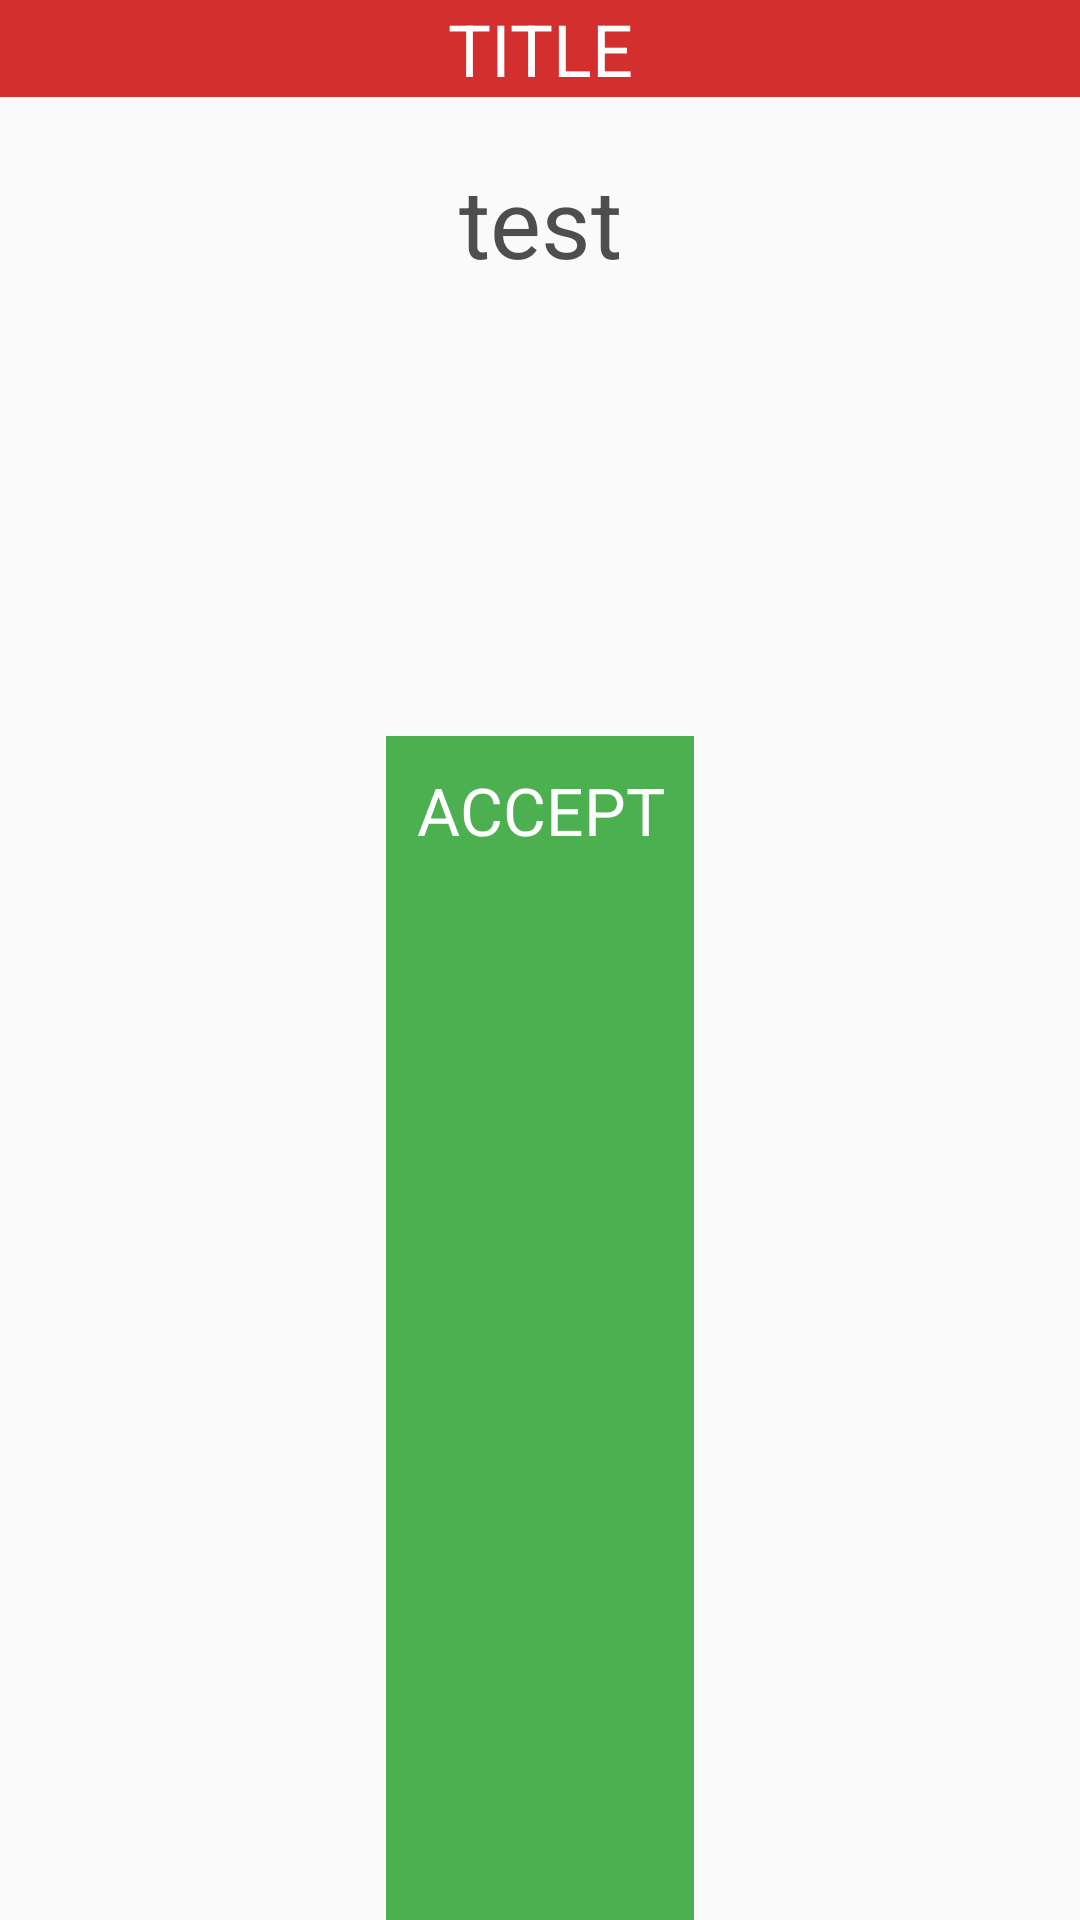

Here is an Android app screen rendered from its layout file. Give the layout XML and the strings, colors and styles it references.
<!-- AndroidManifest.xml: application theme AppTheme -->
<!-- res/layout/alarm_layout.xml -->
<?xml version="1.0" encoding="utf-8"?>
<LinearLayout xmlns:android="http://schemas.android.com/apk/res/android"
    android:orientation="vertical"
    android:layout_width="match_parent"
    android:elevation="5dp"
    android:layout_margin="10dp"
    android:layout_height="wrap_content">
    <TextView
        android:id="@+id/dialogTitleTextView"
        android:layout_width="match_parent"
        android:layout_height="wrap_content"
        android:textSize="24dp"
        android:textColor="@color/white"
        android:gravity="center_horizontal"
        android:background="@color/colorPrimary"
        android:layout_marginBottom="4dp"
        android:text="TITLE"/>

    <TextView
        android:id="@+id/dialogMessageTextView"
        android:layout_width="match_parent"
        android:layout_height="wrap_content"
        android:textSize="32sp"
        android:gravity="center_horizontal"
        android:text="test"
        android:layout_marginTop="16dp"
        android:layout_marginLeft="20dp"
        android:layout_marginRight="20dp"
        android:layout_marginBottom="10dp" />

    <ImageView
        android:layout_width="175dp"
        android:id="@+id/imageViewDialog"
        android:layout_height="100dp"
        android:layout_gravity="center_horizontal"
        android:scaleType="centerCrop"
        android:layout_margin="20dp"
        android:contentDescription="Instructions" />

    <TextView
        android:layout_width="wrap_content"
        android:textColor="@color/white"
        android:background="@color/colorAccent"
        android:gravity="center_horizontal"
        android:layout_weight="1"
        android:layout_height="0dp"
        android:padding="10dp"
        android:layout_gravity="center_horizontal"
        android:textAppearance="?android:attr/textAppearanceLarge"
        android:text="ACCEPT"
        android:id="@+id/accept_button" />

</LinearLayout>
<!-- resources referenced by this layout -->
<resources>
  <color name="colorAccent">#4caf50</color>
  <color name="colorPrimary">#d32f2f</color>
  <color name="white">#FFFFFF</color>
  <style name="AppTheme" parent="Theme.AppCompat.Light.DarkActionBar">
          <item name="windowActionBar">false</item>
          <item name="colorPrimary">@color/colorPrimary</item>
          <item name="colorPrimaryDark">@color/colorPrimaryDark</item>
          <item name="colorAccent">@color/colorAccent</item>
          <item name="android:windowBackground">@color/lighter_gray</item>
          <item name="android:textColor">@color/default_text_color</item>
          <item name="android:navigationBarColor">@color/colorPrimary</item>
      </style>
  <color name="colorPrimaryDark">#b71c1c</color>
  <color name="lighter_gray">#FAFAFA</color>
  <color name="default_text_color">#4e4e4e</color>
</resources>
